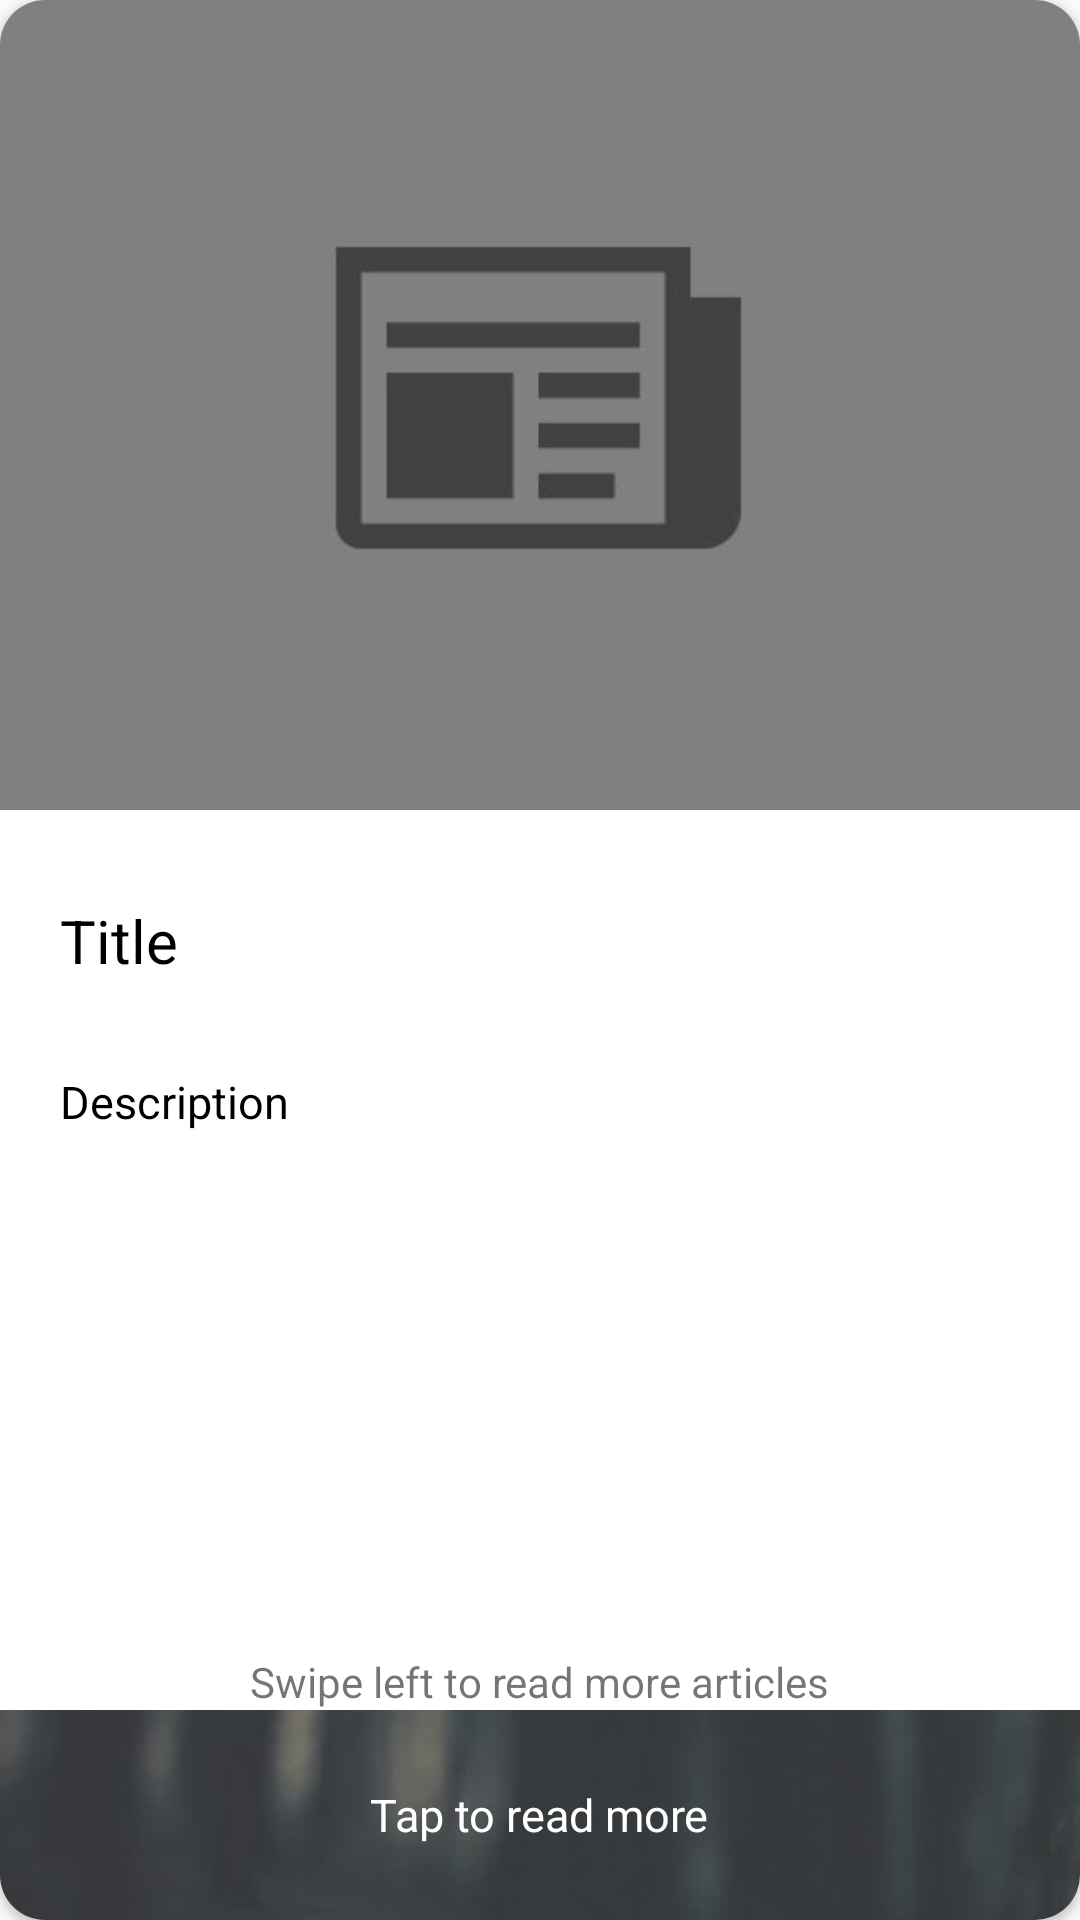

Produce the Android XML layout that renders to this screen, including the resource entries it uses.
<!-- AndroidManifest.xml: application theme AppTheme -->
<!-- res/layout/fragment_main.xml -->
<?xml version="1.0" encoding="utf-8"?>
<LinearLayout xmlns:android="http://schemas.android.com/apk/res/android"
    xmlns:app="http://schemas.android.com/apk/res-auto"
    android:orientation="vertical"
    android:layout_width="match_parent"
    android:layout_height="match_parent">

    <android.support.v7.widget.CardView
        android:layout_width="match_parent"
        android:layout_height="match_parent"
        app:cardCornerRadius="15dp"
        android:id="@+id/card_view">
        <RelativeLayout
            android:layout_width="match_parent"
            android:layout_height="match_parent">

            <RelativeLayout
                android:layout_width="match_parent"
                android:layout_height="wrap_content"
                android:layout_alignParentStart="true"
                android:layout_alignParentTop="true"
                android:layout_alignParentEnd="true"
                android:layout_marginStart="0dp"
                android:layout_marginTop="0dp"
                android:layout_marginEnd="0dp"
                android:layout_above="@id/main_blur_image">

                <android.support.v7.widget.AppCompatImageView
                    android:id="@+id/fragment_main_image"
                    android:layout_width="match_parent"
                    android:layout_height="270dp"
                    android:layout_alignParentStart="true"
                    android:layout_alignParentTop="true"
                    android:layout_alignParentEnd="true"
                    android:layout_marginStart="0dp"
                    android:layout_marginTop="0dp"
                    android:layout_marginEnd="0dp"
                    android:scaleType="centerCrop"
                    android:src="@drawable/news_default" />

                <TextView
                    android:id="@+id/fragment_main_title"
                    android:layout_width="wrap_content"
                    android:layout_height="wrap_content"
                    android:layout_marginTop="10dp"
                    android:padding="20dp"
                    android:text="@string/title"
                    android:layout_below="@id/fragment_main_image"
                    android:textColor="@android:color/black"
                    android:textSize="20sp" />

                <TextView
                    android:id="@+id/fragment_main_description"
                    android:layout_width="wrap_content"
                    android:layout_height="wrap_content"
                    android:layout_marginTop="0dp"
                    android:layout_below="@id/fragment_main_title"
                    android:layout_above="@id/frag_main_user_guide"
                    android:padding="10dp"
                    android:layout_marginStart="10dp"
                    android:text="@string/description"
                    android:textColor="@android:color/black"
                    android:textSize="15sp" />

                <TextView
                    android:id="@+id/frag_main_user_guide"
                    android:layout_width="wrap_content"
                    android:layout_height="wrap_content"
                    android:layout_alignParentBottom="true"
                    android:layout_centerHorizontal="true"
                    android:text="@string/swipe_left_to_read_more_articles"
                    android:textAlignment="center" />

            </RelativeLayout>
            <RelativeLayout
                android:layout_width="match_parent"
                android:layout_height="70dp"
                android:id="@+id/main_blur_image"
                android:layout_alignParentBottom="true"
                android:layout_marginBottom="0dp">

                <android.support.v7.widget.AppCompatImageView
                    android:layout_width="match_parent"
                    android:layout_height="70dp"
                    android:layout_alignParentStart="true"
                    android:layout_alignParentEnd="true"
                    android:layout_alignParentBottom="true"
                    android:id="@+id/buttonImage"
                    android:layout_marginStart="0dp"
                    android:layout_marginEnd="0dp"
                    android:layout_marginBottom="0dp"
                    android:alpha="0.8"
                    android:scaleType="centerCrop"
                    android:src="@drawable/blur" />
                <TextView
                    android:layout_width="wrap_content"
                    android:layout_height="wrap_content"
                    android:text="@string/tap_to_view_more"
                    android:textColor="@android:color/white"
                    android:textSize="15sp"
                    android:layout_centerInParent="true"/>
            </RelativeLayout>

        </RelativeLayout>

    </android.support.v7.widget.CardView>

</LinearLayout>
<!-- resources referenced by this layout -->
<resources>
  <!-- drawable blur: jpg bitmap (drawable, 10358 bytes) -->
  <!-- drawable news_default: jpeg bitmap (drawable, 5841 bytes) -->
  <string name="description">Description</string>
  <string name="swipe_left_to_read_more_articles">Swipe left to read more articles</string>
  <string name="tap_to_view_more">Tap to read more</string>
  <string name="title">Title</string>
  <style name="AppTheme" parent="Theme.AppCompat.Light.NoActionBar">
          
          <item name="colorPrimary">@color/colorPrimary</item>
          <item name="colorPrimaryDark">@color/colorPrimaryDark</item>
          <item name="colorAccent">@color/colorAccent</item>
      </style>
  <color name="colorPrimary">#3A3F57</color>
  <color name="colorPrimaryDark">#000000</color>
  <color name="colorAccent">#FF9901</color>
</resources>
